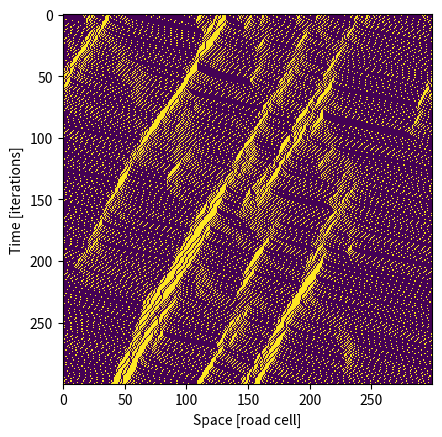

Write Python code to recreate this figure.
import numpy as np
import random as rnd
import time
import matplotlib.pyplot as plt
from copy import copy


class TrafficLaneSimulation:
    def __init__(
        self,
        length,
        slowDownProbability,
        density,
        maxSpeed,
        rubberneckProbability=0.0,
        epsilon=10,
    ):
        self.length = length
        self.slowDownProbability = slowDownProbability
        self.density = density
        self.lane = [-1 for _ in range(length)]
        self.maxSpeed = maxSpeed
        self.counter = 0
        self.rubberneckProbability = rubberneckProbability
        self.epsilon = epsilon
        self.rubberneckPosition = length // 2
        self.deerPositon = length // 2

        carsNumber = int(self.density * self.length)

        indexes = np.random.choice(range(self.length), carsNumber, replace=False)

        for i in indexes:
            self.lane[i] = rnd.randint(0, self.maxSpeed + 1)

    def iteration(self, deerPresent=False):
        def getNextCarDistance(curIdx):
            for dist in range(1, self.maxSpeed + 1):
                checkedIdx = (curIdx + dist) % self.length
                if self.lane[checkedIdx] > -1:
                    return dist
            return np.inf

        for idx, speed in enumerate(self.lane):
            if speed < 0:
                continue

            nextCarDistance = getNextCarDistance(idx)
            if nextCarDistance > speed + 1 and speed < self.maxSpeed:
                speed += 1
            elif nextCarDistance <= speed:
                speed = nextCarDistance - 1

            if (
                rnd.random() < self.rubberneckProbability
                and idx > self.rubberneckPosition - self.epsilon
                and idx <= self.rubberneckPosition
            ):
                speed = speed // 2

            if (
                deerPresent
                and idx > self.rubberneckPosition - self.epsilon
                and idx <= self.rubberneckPosition
            ):
                speed = 0

            if rnd.random() < self.slowDownProbability and speed > 0:
                speed -= 1

            self.lane[idx] = speed

        updatedLane = [-1 for _ in range(self.length)]
        for idx, speed in enumerate(self.lane):
            if speed < 0:
                continue

            newIdx = idx + speed
            if newIdx >= self.length:
                self.counter += 1
            relIdx = newIdx % self.length

            updatedLane[int(relIdx)] = speed

        self.lane = updatedLane

    def __str__(self):
        return f"{''.join('.' if int(x) == -1 else str(int(x)) for x in self.lane)}\
        {sum(1 if x > -1 else 0 for x in self.lane )}"


def main():
    simulationsNumber = 1
    iterationsNumber = 300
    xs = []
    ys = []
    includeDeer = False

    for d in [0.2]:
        print(d)
        cars = []
        for _ in range(simulationsNumber):
            simulation = TrafficLaneSimulation(
                length=300,
                slowDownProbability=0.25,
                density=d,
                maxSpeed=5,
                rubberneckProbability=0.0,
                epsilon=40,
            )

            for iteration in range(iterationsNumber):
                simulation.iteration(includeDeer and iteration == 100)
                cars.append([1 if el >= 0 else 0 for el in simulation.lane])

    fig, ax = plt.subplots()
    ax.invert_yaxis()
    im = ax.imshow(
        cars,
        interpolation="nearest",
        origin="lower",
    )

    plt.xlabel("Space [road cell]")
    plt.ylabel("Time [iterations]")
    plt.gca().invert_yaxis()
    plt.show()


if __name__ == "__main__":
    main()
